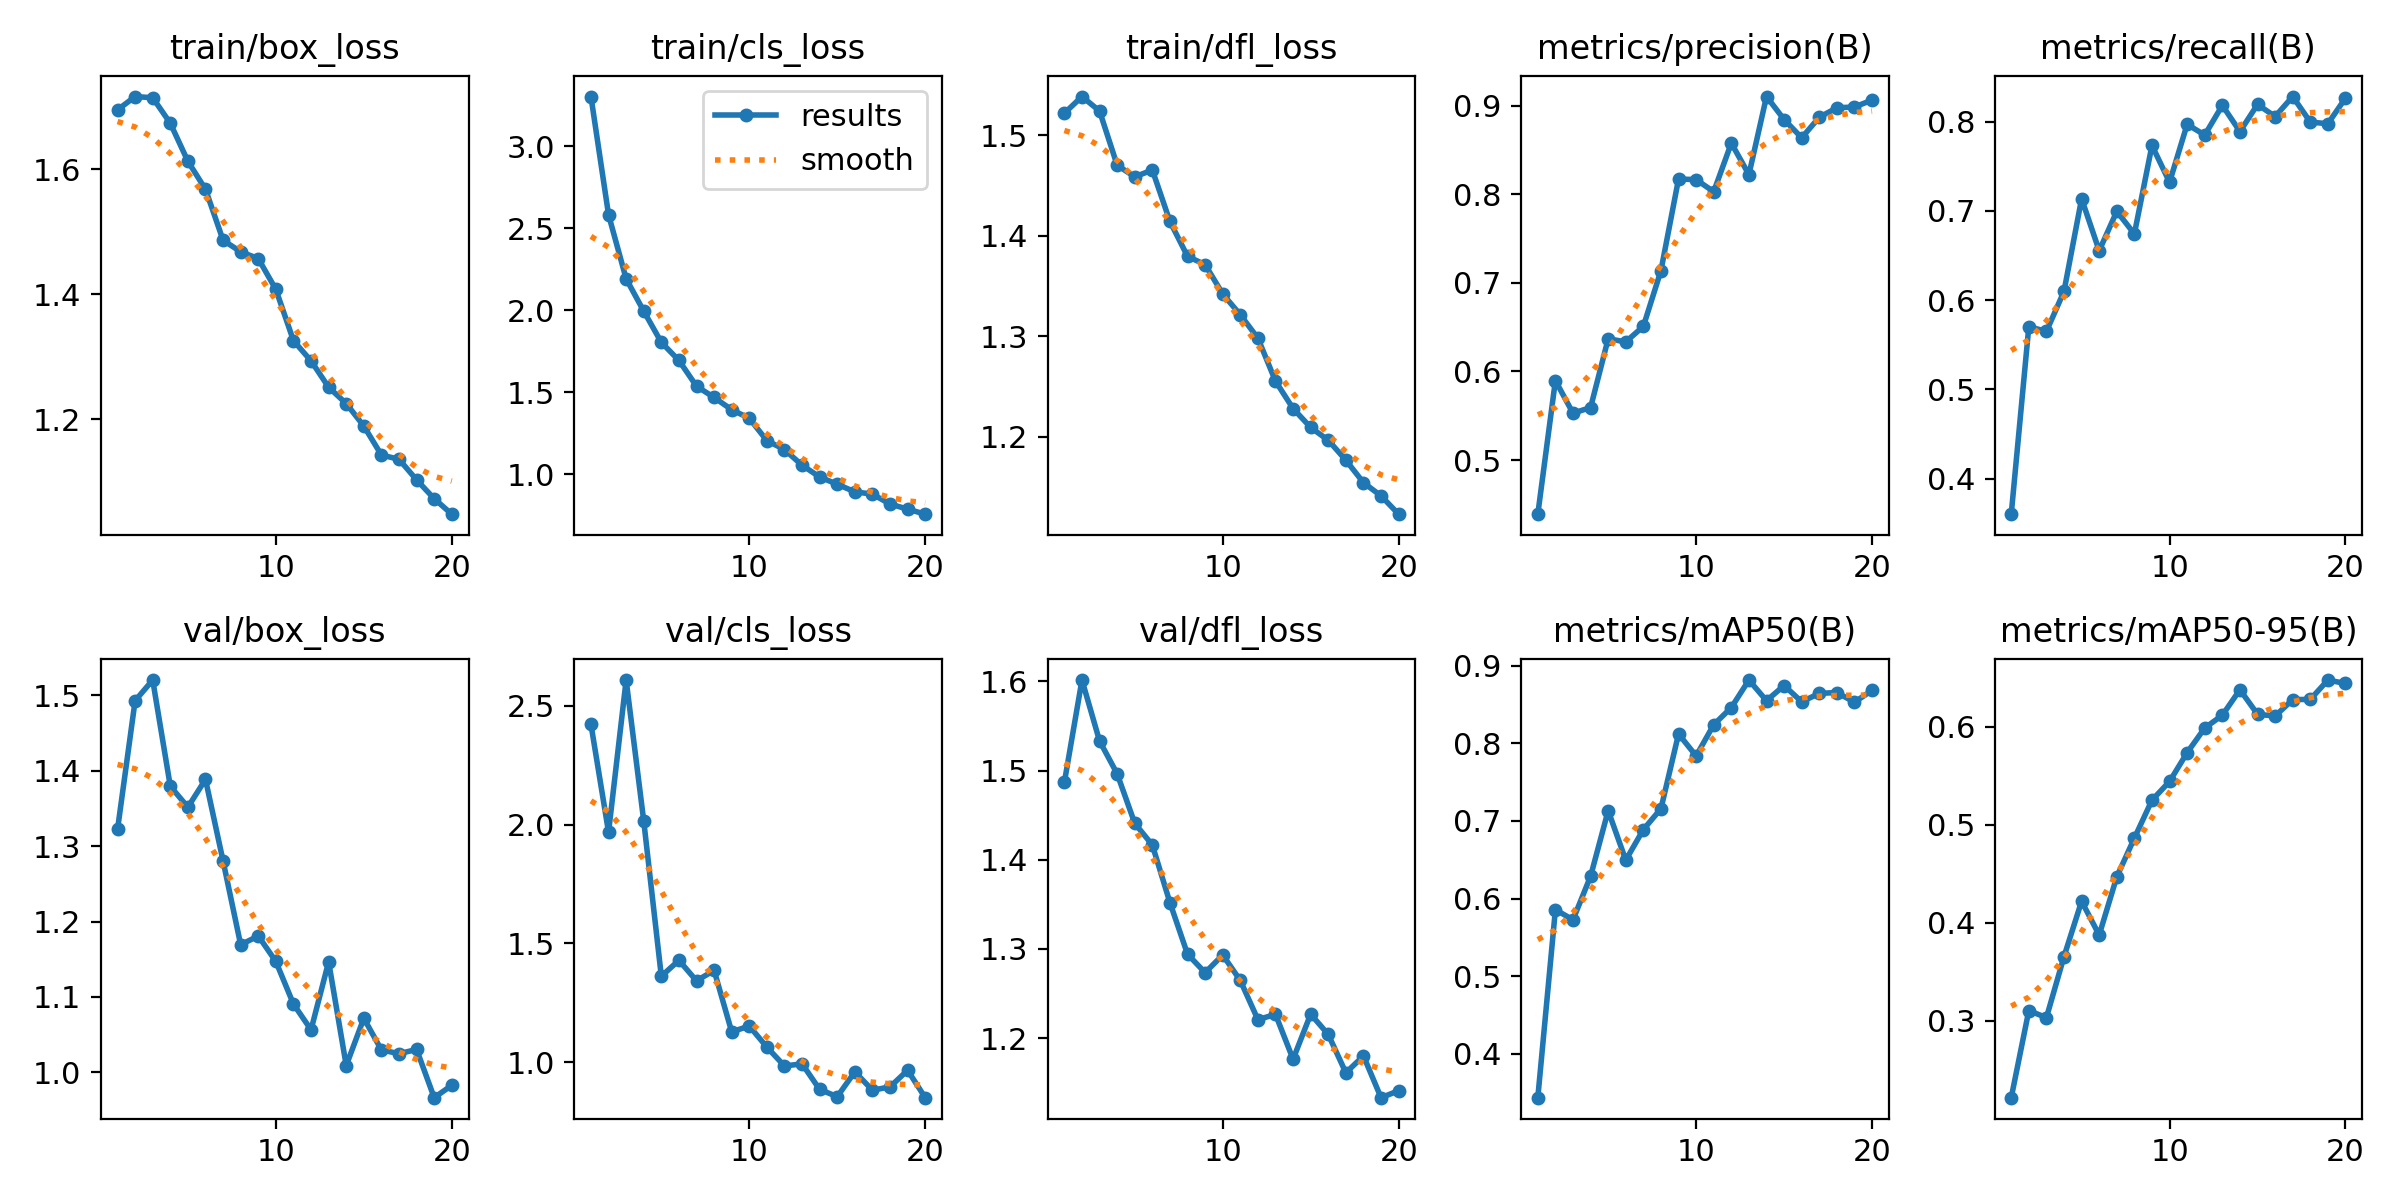

Source data for this figure (header and first rows):
epoch, time, train/box_loss, train/cls_loss, train/dfl_loss, metrics/precision(B), metrics/recall(B), metrics/mAP50(B), metrics/mAP50-95(B), val/box_loss, val/cls_loss, val/dfl_loss, lr/pg0, lr/pg1, lr/pg2
1, 146.6, 1.695, 3.304, 1.522, 0.4391, 0.3601, 0.3435, 0.2218, 1.322, 2.422, 1.487, 0.000472, 0.000472, 0.000472
2, 161.9, 1.717, 2.583, 1.539, 0.5898, 0.5702, 0.5856, 0.3105, 1.493, 1.968, 1.601, 0.0009014, 0.0009014, 0.0009014
3, 176.4, 1.715, 2.192, 1.524, 0.553, 0.5649, 0.5726, 0.3033, 1.52, 2.608, 1.533, 0.001284, 0.001284, 0.001284
4, 190.7, 1.674, 1.995, 1.47, 0.5593, 0.6098, 0.6286, 0.3656, 1.379, 2.015, 1.496, 0.001217, 0.001217, 0.001217
5, 204.9, 1.613, 1.805, 1.459, 0.6369, 0.7135, 0.7132, 0.4219, 1.352, 1.361, 1.441, 0.001146, 0.001146, 0.001146
6, 219, 1.568, 1.694, 1.466, 0.6334, 0.6553, 0.6494, 0.3875, 1.388, 1.428, 1.416, 0.001075, 0.001075, 0.001075
7, 233.1, 1.486, 1.537, 1.414, 0.6509, 0.6994, 0.6888, 0.4468, 1.28, 1.342, 1.352, 0.001005, 0.001005, 0.001005
8, 247.3, 1.468, 1.468, 1.38, 0.7138, 0.6741, 0.7157, 0.4863, 1.169, 1.386, 1.294, 0.0009339, 0.0009339, 0.0009339
9, 261.6, 1.457, 1.393, 1.371, 0.8171, 0.7732, 0.8119, 0.5249, 1.181, 1.127, 1.273, 0.0008631, 0.0008631, 0.0008631
10, 276.1, 1.408, 1.341, 1.342, 0.8164, 0.732, 0.7836, 0.544, 1.147, 1.152, 1.293, 0.0007924, 0.0007924, 0.0007924
11, 291.7, 1.326, 1.205, 1.321, 0.8028, 0.7969, 0.8238, 0.5734, 1.091, 1.063, 1.265, 0.0007216, 0.0007216, 0.0007216
12, 305.8, 1.293, 1.15, 1.298, 0.8576, 0.7849, 0.8459, 0.5985, 1.057, 0.9833, 1.221, 0.0006509, 0.0006509, 0.0006509
13, 319.9, 1.251, 1.055, 1.255, 0.822, 0.8181, 0.8813, 0.6115, 1.147, 0.9925, 1.227, 0.0005802, 0.0005802, 0.0005802
14, 334.1, 1.225, 0.9828, 1.228, 0.9101, 0.7888, 0.8548, 0.6375, 1.009, 0.8844, 1.176, 0.0005094, 0.0005094, 0.0005094
15, 348.3, 1.189, 0.9386, 1.209, 0.8842, 0.8192, 0.8743, 0.6125, 1.072, 0.8542, 1.227, 0.0004387, 0.0004387, 0.0004387
16, 362.5, 1.143, 0.8924, 1.197, 0.8636, 0.8056, 0.8534, 0.6107, 1.03, 0.9585, 1.204, 0.000368, 0.000368, 0.000368
17, 376.5, 1.136, 0.8781, 1.177, 0.8868, 0.828, 0.8642, 0.6275, 1.025, 0.8814, 1.161, 0.0002972, 0.0002972, 0.0002972
18, 390.5, 1.103, 0.818, 1.154, 0.8974, 0.7994, 0.8653, 0.6276, 1.03, 0.8953, 1.18, 0.0002265, 0.0002265, 0.0002265
19, 404.7, 1.073, 0.7867, 1.141, 0.8983, 0.7976, 0.8528, 0.6474, 0.9666, 0.9654, 1.133, 0.0001558, 0.0001558, 0.0001558
20, 418.6, 1.048, 0.756, 1.123, 0.9061, 0.8264, 0.868, 0.6439, 0.983, 0.8499, 1.141, 8.50255e-05, 8.50255e-05, 8.50255e-05
